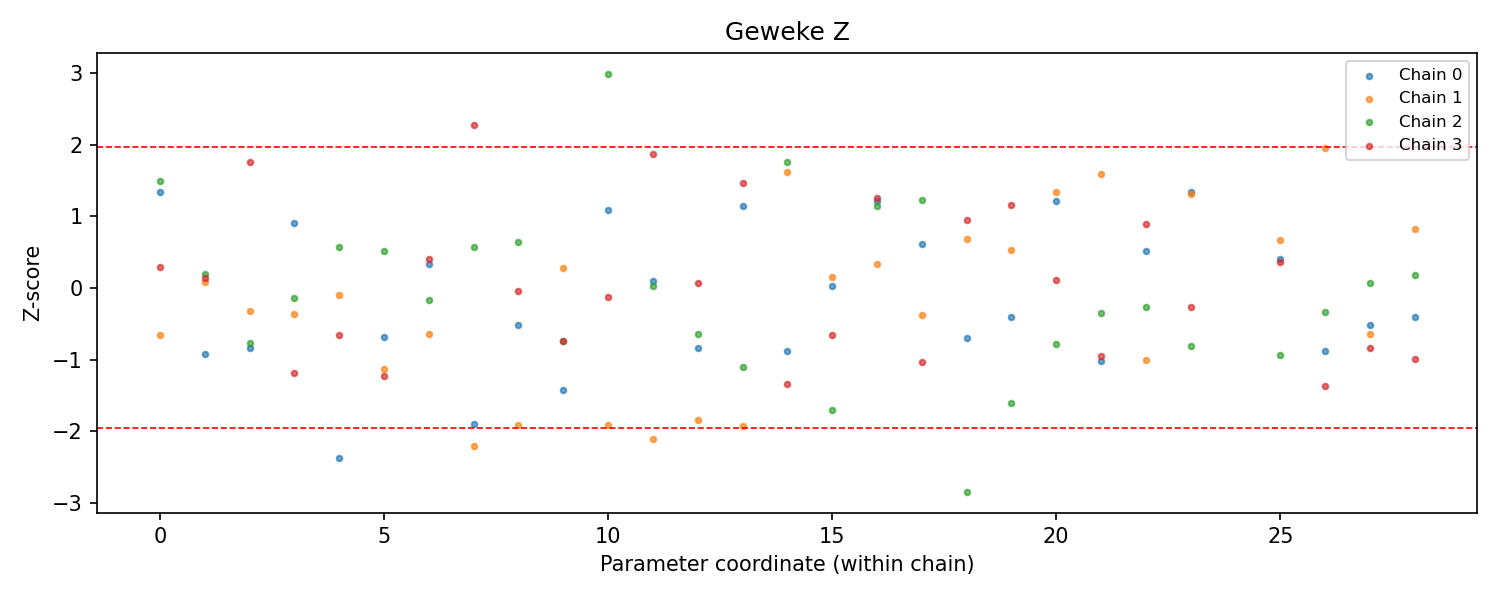

The file beside this chart, header and first rows:
variable, coordinates, chain, alpha, n_draws, first_fraction, last_fraction, z_score, p_value, passed, status
beta, {"factor_dim": "factor_1", "predictor": …, 0, 0.05, 10000, 0.1, 0.5, 1.339, 0.1807, True, ok
beta, {"factor_dim": "factor_1", "predictor": …, 1, 0.05, 10000, 0.1, 0.5, -0.6631, 0.5072, True, ok
beta, {"factor_dim": "factor_1", "predictor": …, 2, 0.05, 10000, 0.1, 0.5, 1.494, 0.1351, True, ok
beta, {"factor_dim": "factor_1", "predictor": …, 3, 0.05, 10000, 0.1, 0.5, 0.2847, 0.7758, True, ok
beta, {"factor_dim": "factor_2", "predictor": …, 0, 0.05, 10000, 0.1, 0.5, -0.9232, 0.3559, True, ok
beta, {"factor_dim": "factor_2", "predictor": …, 1, 0.05, 10000, 0.1, 0.5, 0.07714, 0.9385, True, ok
beta, {"factor_dim": "factor_2", "predictor": …, 2, 0.05, 10000, 0.1, 0.5, 0.1938, 0.8463, True, ok
beta, {"factor_dim": "factor_2", "predictor": …, 3, 0.05, 10000, 0.1, 0.5, 0.1354, 0.8923, True, ok
beta, {"factor_dim": "factor_1", "predictor": …, 0, 0.05, 10000, 0.1, 0.5, -0.835, 0.4037, True, ok
beta, {"factor_dim": "factor_1", "predictor": …, 1, 0.05, 10000, 0.1, 0.5, -0.3178, 0.7506, True, ok
beta, {"factor_dim": "factor_1", "predictor": …, 2, 0.05, 10000, 0.1, 0.5, -0.7752, 0.4382, True, ok
beta, {"factor_dim": "factor_1", "predictor": …, 3, 0.05, 10000, 0.1, 0.5, 1.758, 0.07874, True, ok
beta, {"factor_dim": "factor_2", "predictor": …, 0, 0.05, 10000, 0.1, 0.5, 0.9077, 0.3641, True, ok
beta, {"factor_dim": "factor_2", "predictor": …, 1, 0.05, 10000, 0.1, 0.5, -0.368, 0.7129, True, ok
beta, {"factor_dim": "factor_2", "predictor": …, 2, 0.05, 10000, 0.1, 0.5, -0.1468, 0.8833, True, ok
beta, {"factor_dim": "factor_2", "predictor": …, 3, 0.05, 10000, 0.1, 0.5, -1.185, 0.236, True, ok
beta, {"factor_dim": "factor_1", "predictor": …, 0, 0.05, 10000, 0.1, 0.5, -2.368, 0.01789, False, ok
beta, {"factor_dim": "factor_1", "predictor": …, 1, 0.05, 10000, 0.1, 0.5, -0.09438, 0.9248, True, ok
beta, {"factor_dim": "factor_1", "predictor": …, 2, 0.05, 10000, 0.1, 0.5, 0.5714, 0.5677, True, ok
beta, {"factor_dim": "factor_1", "predictor": …, 3, 0.05, 10000, 0.1, 0.5, -0.6593, 0.5097, True, ok
beta, {"factor_dim": "factor_2", "predictor": …, 0, 0.05, 10000, 0.1, 0.5, -0.6923, 0.4888, True, ok
beta, {"factor_dim": "factor_2", "predictor": …, 1, 0.05, 10000, 0.1, 0.5, -1.13, 0.2585, True, ok
beta, {"factor_dim": "factor_2", "predictor": …, 2, 0.05, 10000, 0.1, 0.5, 0.5181, 0.6044, True, ok
beta, {"factor_dim": "factor_2", "predictor": …, 3, 0.05, 10000, 0.1, 0.5, -1.226, 0.2202, True, ok
beta, {"factor_dim": "factor_1", "predictor": …, 0, 0.05, 10000, 0.1, 0.5, 0.3265, 0.7441, True, ok
beta, {"factor_dim": "factor_1", "predictor": …, 1, 0.05, 10000, 0.1, 0.5, -0.6508, 0.5152, True, ok
beta, {"factor_dim": "factor_1", "predictor": …, 2, 0.05, 10000, 0.1, 0.5, -0.1749, 0.8612, True, ok
beta, {"factor_dim": "factor_1", "predictor": …, 3, 0.05, 10000, 0.1, 0.5, 0.4049, 0.6856, True, ok
beta, {"factor_dim": "factor_2", "predictor": …, 0, 0.05, 10000, 0.1, 0.5, -1.893, 0.05831, True, ok
beta, {"factor_dim": "factor_2", "predictor": …, 1, 0.05, 10000, 0.1, 0.5, -2.209, 0.0272, False, ok
beta, {"factor_dim": "factor_2", "predictor": …, 2, 0.05, 10000, 0.1, 0.5, 0.5739, 0.566, True, ok
beta, {"factor_dim": "factor_2", "predictor": …, 3, 0.05, 10000, 0.1, 0.5, 2.266, 0.02347, False, ok
loading_binary, {"binary": "is_articulation_point", "fac…, 0, 0.05, 10000, 0.1, 0.5, -0.5161, 0.6058, True, ok
loading_binary, {"binary": "is_articulation_point", "fac…, 1, 0.05, 10000, 0.1, 0.5, -1.919, 0.05498, True, ok
loading_binary, {"binary": "is_articulation_point", "fac…, 2, 0.05, 10000, 0.1, 0.5, 0.6349, 0.5255, True, ok
loading_binary, {"binary": "is_articulation_point", "fac…, 3, 0.05, 10000, 0.1, 0.5, -0.05047, 0.9598, True, ok
loading_binary, {"binary": "is_articulation_point", "fac…, 0, 0.05, 10000, 0.1, 0.5, -1.421, 0.1552, True, ok
loading_binary, {"binary": "is_articulation_point", "fac…, 1, 0.05, 10000, 0.1, 0.5, 0.2824, 0.7777, True, ok
loading_binary, {"binary": "is_articulation_point", "fac…, 2, 0.05, 10000, 0.1, 0.5, -0.7367, 0.4613, True, ok
loading_binary, {"binary": "is_articulation_point", "fac…, 3, 0.05, 10000, 0.1, 0.5, -0.7359, 0.4618, True, ok
loading_binary, {"binary": "connected_to_articulation_po…, 0, 0.05, 10000, 0.1, 0.5, 1.086, 0.2775, True, ok
loading_binary, {"binary": "connected_to_articulation_po…, 1, 0.05, 10000, 0.1, 0.5, -1.92, 0.05481, True, ok
loading_binary, {"binary": "connected_to_articulation_po…, 2, 0.05, 10000, 0.1, 0.5, 2.985, 0.002832, False, ok
loading_binary, {"binary": "connected_to_articulation_po…, 3, 0.05, 10000, 0.1, 0.5, -0.1251, 0.9004, True, ok
loading_binary, {"binary": "connected_to_articulation_po…, 0, 0.05, 10000, 0.1, 0.5, 0.09116, 0.9274, True, ok
loading_binary, {"binary": "connected_to_articulation_po…, 1, 0.05, 10000, 0.1, 0.5, -2.116, 0.03437, False, ok
loading_binary, {"binary": "connected_to_articulation_po…, 2, 0.05, 10000, 0.1, 0.5, 0.01955, 0.9844, True, ok
loading_binary, {"binary": "connected_to_articulation_po…, 3, 0.05, 10000, 0.1, 0.5, 1.869, 0.06168, True, ok
intercept_cont, {"continuous": "pagerank"}, 0, 0.05, 10000, 0.1, 0.5, -0.8382, 0.4019, True, ok
intercept_cont, {"continuous": "pagerank"}, 1, 0.05, 10000, 0.1, 0.5, -1.849, 0.06451, True, ok
intercept_cont, {"continuous": "pagerank"}, 2, 0.05, 10000, 0.1, 0.5, -0.6447, 0.5191, True, ok
intercept_cont, {"continuous": "pagerank"}, 3, 0.05, 10000, 0.1, 0.5, 0.06248, 0.9502, True, ok
intercept_cont, {"continuous": "betweenness"}, 0, 0.05, 10000, 0.1, 0.5, 1.148, 0.2511, True, ok
intercept_cont, {"continuous": "betweenness"}, 1, 0.05, 10000, 0.1, 0.5, -1.93, 0.05356, True, ok
intercept_cont, {"continuous": "betweenness"}, 2, 0.05, 10000, 0.1, 0.5, -1.109, 0.2674, True, ok
intercept_cont, {"continuous": "betweenness"}, 3, 0.05, 10000, 0.1, 0.5, 1.461, 0.1441, True, ok
intercept_cont, {"continuous": "share_monthly_network_fl…, 0, 0.05, 10000, 0.1, 0.5, -0.8838, 0.3768, True, ok
intercept_cont, {"continuous": "share_monthly_network_fl…, 1, 0.05, 10000, 0.1, 0.5, 1.616, 0.1062, True, ok
intercept_cont, {"continuous": "share_monthly_network_fl…, 2, 0.05, 10000, 0.1, 0.5, 1.76, 0.07838, True, ok
intercept_cont, {"continuous": "share_monthly_network_fl…, 3, 0.05, 10000, 0.1, 0.5, -1.34, 0.1801, True, ok
... 56 more rows
